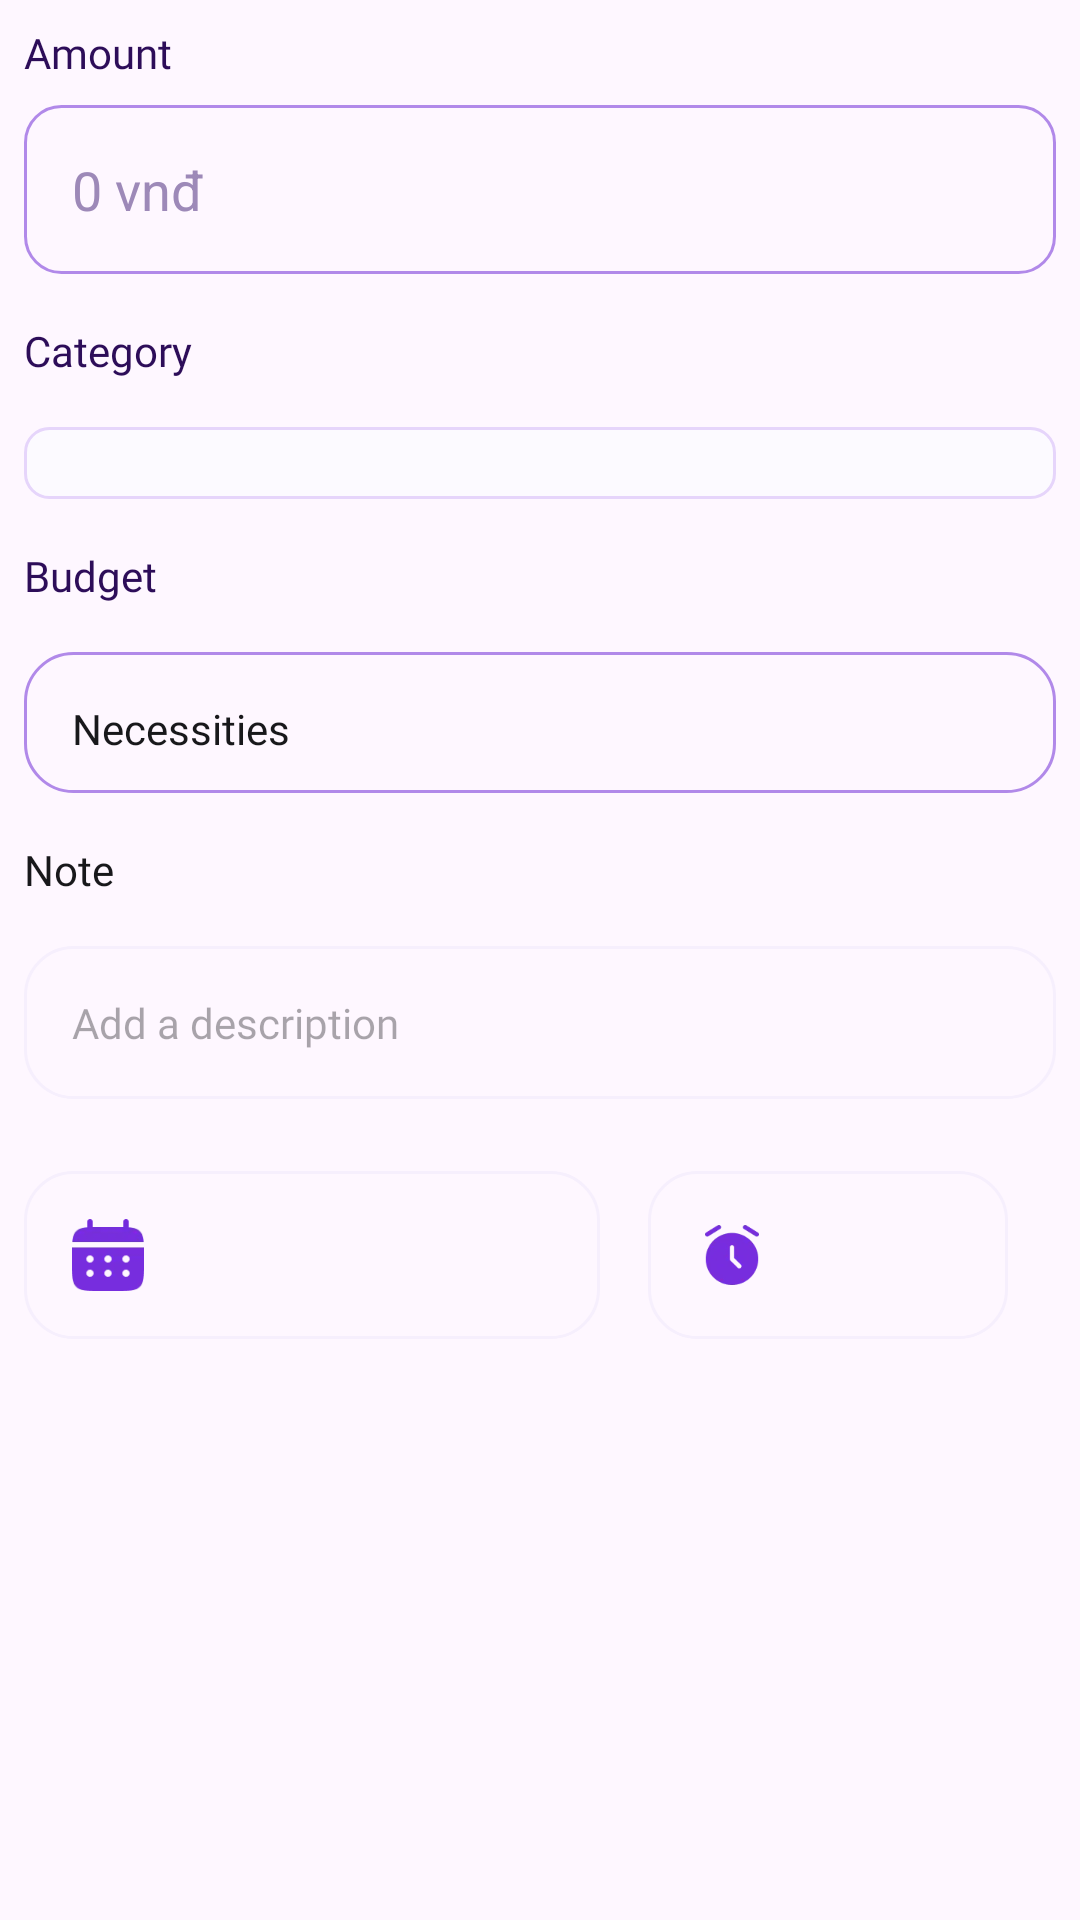

The Android layout XML behind this screen, and the referenced resources:
<!-- AndroidManifest.xml: application theme Theme.MoneyManagement -->
<!-- res/layout/fragment_add_new_expend.xml -->
<?xml version="1.0" encoding="utf-8"?>
<ScrollView xmlns:android="http://schemas.android.com/apk/res/android"
    xmlns:app="http://schemas.android.com/apk/res-auto"
    android:layout_width="match_parent"
    android:layout_height="match_parent">

    <LinearLayout
        android:layout_width="match_parent"
        android:layout_height="wrap_content"
        android:layout_margin="8dp"
        android:orientation="vertical">

        <TextView
            android:id="@+id/txtAmount"
            android:layout_width="wrap_content"
            android:layout_height="wrap_content"
            android:fontFamily="@font/urbanist_600"
            android:text="@string/amount"
            android:textColor="#2D0D59"
            android:textSize="14sp" />

        <EditText
            android:id="@+id/edtSetMoney"
            android:layout_width="match_parent"
            android:layout_height="wrap_content"
            android:layout_marginTop="8dp"
            android:background="@drawable/bg_edt_search"
            android:hint="0 vnđ"
            android:inputType="number"
            android:imeOptions="actionDone"
            android:textColor="#2D0D59"
            android:textColorHint="#9D89B8" />

        <TextView
            android:id="@+id/txtCategory"
            android:layout_width="wrap_content"
            android:layout_height="wrap_content"
            android:layout_marginTop="16dp"
            android:layout_marginBottom="8dp"
            android:fontFamily="@font/urbanist_600"
            android:text="@string/category"
            android:textColor="#2D0D59"
            android:textSize="14sp" />

        <androidx.recyclerview.widget.RecyclerView
            android:id="@+id/lstCategory"
            android:layout_width="match_parent"
            android:layout_height="wrap_content"
            android:layout_marginTop="8dp"
            android:background="@drawable/bg_category"
            app:layoutManager="androidx.recyclerview.widget.GridLayoutManager"
            app:spanCount="4" />

        <TextView
            android:id="@+id/txtBudget"
            android:layout_width="wrap_content"
            android:layout_height="wrap_content"
            android:layout_marginTop="16dp"
            android:layout_marginBottom="8dp"
            android:fontFamily="@font/urbanist_600"
            android:text="@string/budget"
            android:textColor="#2D0D59"
            android:textSize="14sp" />

        <LinearLayout
            android:id="@+id/btnBudget"
            android:layout_width="match_parent"
            android:layout_height="wrap_content"
            android:layout_marginTop="8dp"
            android:background="@drawable/bg_budget"
            android:orientation="horizontal">

            <TextView
                android:id="@+id/txtBudgetSelection"
                android:layout_width="0dp"
                android:layout_height="wrap_content"
                android:layout_weight="1"
                android:fontFamily="@font/urbanist_500"
                android:text="Necessities"
                android:textColor="#18181B"
                android:textSize="14sp" />

            <TextView
                android:id="@+id/btnDownBudget"
                android:layout_width="wrap_content"
                android:layout_height="wrap_content"
                android:background="@drawable/ic_down" />

        </LinearLayout>

        <TextView
            android:id="@+id/txtNote"
            android:layout_width="wrap_content"
            android:layout_height="wrap_content"
            android:layout_marginTop="16dp"
            android:layout_marginBottom="16dp"
            android:fontFamily="@font/urbanist_500"
            android:text="@string/note"
            android:textColor="#18181B"
            android:textSize="14sp" />

        <EditText
            android:id="@+id/edtNote"
            android:layout_width="match_parent"
            android:layout_height="wrap_content"
            android:layout_marginBottom="24dp"
            android:background="@drawable/bg_note"
            android:fontFamily="@font/urbanist_500"
            android:hint="@string/add_a_description"
            android:textColor="#9D89B8"
            android:textSize="14sp" />


        <LinearLayout
            android:layout_width="match_parent"
            android:layout_height="wrap_content"
            android:orientation="horizontal">

            <androidx.constraintlayout.widget.ConstraintLayout
                android:id="@+id/btnCalender"
                android:layout_width="0dp"
                android:layout_height="wrap_content"
                android:layout_weight="1"
                android:background="@drawable/bg_note">

                <TextView
                    android:id="@+id/icCalender"
                    android:layout_width="24dp"
                    android:layout_height="24dp"
                    android:background="@drawable/ic_calender"
                    app:layout_constraintBottom_toBottomOf="parent"
                    app:layout_constraintStart_toStartOf="parent"
                    app:layout_constraintTop_toTopOf="parent" />

                <TextView
                    android:id="@+id/txtDate"
                    android:layout_width="wrap_content"
                    android:layout_height="wrap_content"
                    android:layout_marginStart="16dp"
                    app:layout_constraintBottom_toBottomOf="@id/icCalender"
                    app:layout_constraintStart_toEndOf="@id/icCalender"
                    app:layout_constraintTop_toTopOf="@id/icCalender" />

            </androidx.constraintlayout.widget.ConstraintLayout>


            <androidx.constraintlayout.widget.ConstraintLayout
                android:id="@+id/btnTime"
                android:layout_width="120dp"
                android:layout_height="wrap_content"
                android:layout_marginStart="16dp"
                android:layout_marginEnd="16dp"
                android:background="@drawable/bg_note">

                <TextView
                    android:id="@+id/icAlarm"
                    android:layout_width="24dp"
                    android:layout_height="24dp"
                    android:background="@drawable/ic_alarm"
                    app:layout_constraintBottom_toBottomOf="parent"
                    app:layout_constraintStart_toStartOf="parent"
                    app:layout_constraintTop_toTopOf="parent" />

                <TextView
                    android:id="@+id/txtTime"
                    android:layout_width="wrap_content"
                    android:layout_height="wrap_content"
                    android:layout_marginStart="8dp"
                    app:layout_constraintBottom_toBottomOf="@id/icAlarm"
                    app:layout_constraintStart_toEndOf="@id/icAlarm"
                    app:layout_constraintTop_toTopOf="@id/icAlarm" />

            </androidx.constraintlayout.widget.ConstraintLayout>


        </LinearLayout>

    </LinearLayout>
</ScrollView>
<!-- resources referenced by this layout -->
<resources>
  <!-- drawable bg_budget (drawable) -->
  <?xml version="1.0" encoding="utf-8"?>
  <shape xmlns:android="http://schemas.android.com/apk/res/android">
  
      <corners android:radius="16dp" />
      <stroke android:color="#B189E9" android:width="1dp" />
      <padding
          android:bottom="12dp"
          android:left="16dp"
          android:right="16dp"
          android:top="16dp" />
  
  </shape>
  <!-- drawable bg_category (drawable) -->
  <?xml version="1.0" encoding="utf-8"?>
  <shape xmlns:android="http://schemas.android.com/apk/res/android">
  
      <solid android:color="#FCFAFF" />
      <corners android:radius="8dp" />
      <stroke
          android:width="1dp"
          android:color="#E6D5FB" />
      <padding
          android:bottom="8dp"
          android:left="8dp"
          android:right="8dp"
          android:top="16dp" />
  
  </shape>
  <!-- drawable bg_edt_search (drawable) -->
  <shape xmlns:android="http://schemas.android.com/apk/res/android"
      android:shape="rectangle">
      <stroke
          android:width="1dp"
          android:color="#B189E9" />
      <corners android:radius="12dp" />
      <padding
          android:bottom="16dp"
          android:top="16dp"
          android:left="16dp"
          android:right="8dp" />
  </shape>
  <!-- drawable bg_note (drawable) -->
  <?xml version="1.0" encoding="utf-8"?>
  <shape xmlns:android="http://schemas.android.com/apk/res/android">
  
      <stroke
          android:width="1dp"
          android:color="#F6EFFD" />
      <corners android:radius="16dp" />
      <padding
          android:bottom="16dp"
          android:left="16dp"
          android:right="8dp"
          android:top="16dp" />
  
  </shape>
  <!-- drawable ic_alarm: webp bitmap (drawable, 1214 bytes) -->
  <!-- drawable ic_calender: png bitmap (drawable, 1165 bytes) -->
  <string name="add_a_description">Add a description</string>
  <string name="amount">Amount</string>
  <string name="budget">Budget</string>
  <string name="category">Category</string>
  <string name="note">Note</string>
  <style name="Theme.MoneyManagement" parent="Base.Theme.MoneyManagement" />
  <style name="Base.Theme.MoneyManagement" parent="Theme.Material3.DayNight.NoActionBar">
          
          
      </style>
</resources>
